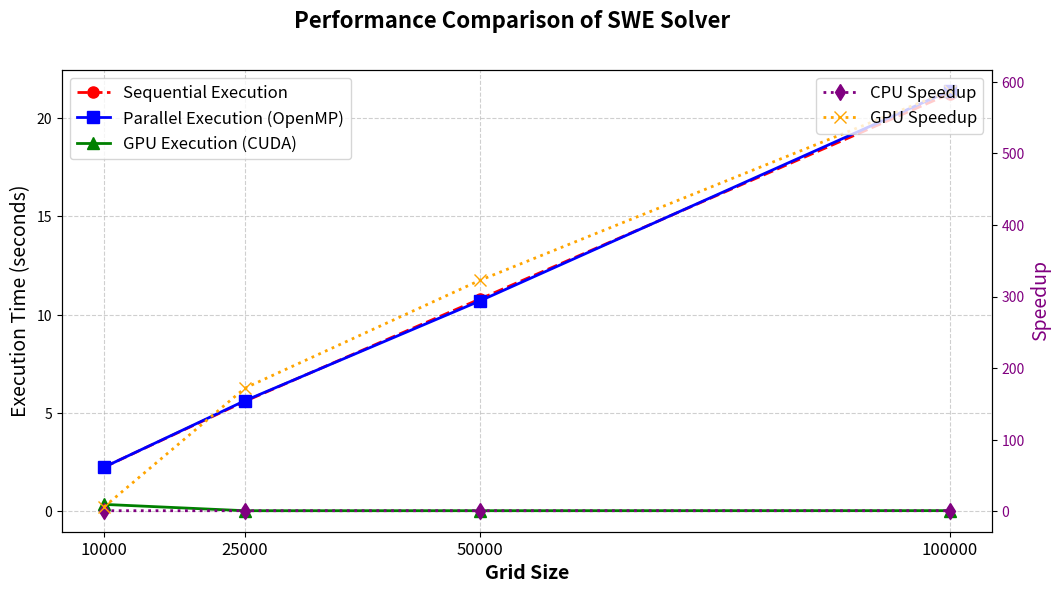

Write the Python code that produced this figure.
import matplotlib.pyplot as plt
import numpy as np

# Define the grid sizes tested in the benchmarks
grid_sizes = [10000, 25000, 50000, 100000]

# Extracted execution times from performance_results.txt
sequential_times = [2.24770, 5.59528, 10.79711, 21.23850]
parallel_times = [2.24670, 5.62904, 10.70089, 21.39217]
gpu_times = [0.35461, 0.03248, 0.03346, 0.03615]

# Compute speedup
cpu_speedup = np.array(sequential_times) / np.array(parallel_times)
gpu_speedup = np.array(sequential_times) / np.array(gpu_times)

# Create figure and axis
fig, ax1 = plt.subplots(figsize=(12, 6))

# Set up the first y-axis for execution time
ax1.set_xlabel("Grid Size", fontsize=14, fontweight="bold")
ax1.set_ylabel("Execution Time (seconds)", fontsize=14, color="black")
ax1.tick_params(axis='y', labelcolor="black")
ax1.set_xticks(grid_sizes)
ax1.set_xticklabels(grid_sizes, fontsize=12)

# Plot execution times with clearer styles
ax1.plot(grid_sizes, sequential_times, label="Sequential Execution", marker='o', linestyle='--', color='red', linewidth=2, markersize=8)
ax1.plot(grid_sizes, parallel_times, label="Parallel Execution (OpenMP)", marker='s', linestyle='-', color='blue', linewidth=2, markersize=8)
ax1.plot(grid_sizes, gpu_times, label="GPU Execution (CUDA)", marker='^', linestyle='-', color='green', linewidth=2, markersize=8)

# Create a secondary y-axis for speedup values
ax2 = ax1.twinx()
ax2.set_ylabel("Speedup", fontsize=14, color="purple")
ax2.tick_params(axis='y', labelcolor="purple")

# Plot speedup with a different style
ax2.plot(grid_sizes, cpu_speedup, label="CPU Speedup", marker='d', linestyle=':', color='purple', linewidth=2, markersize=8)
ax2.plot(grid_sizes, gpu_speedup, label="GPU Speedup", marker='x', linestyle=':', color='orange', linewidth=2, markersize=8)

# Set grid for better visibility
ax1.grid(True, linestyle="--", alpha=0.6)

# Add titles and legends with improved placement
fig.suptitle("Performance Comparison of SWE Solver", fontsize=16, fontweight="bold")

ax1.legend(loc='upper left', fontsize=12)
ax2.legend(loc='upper right', fontsize=12)

# Save the plot as an image file
plt.savefig("performance_comparison.png", dpi=300, bbox_inches='tight')

# Show the plot
plt.show()
